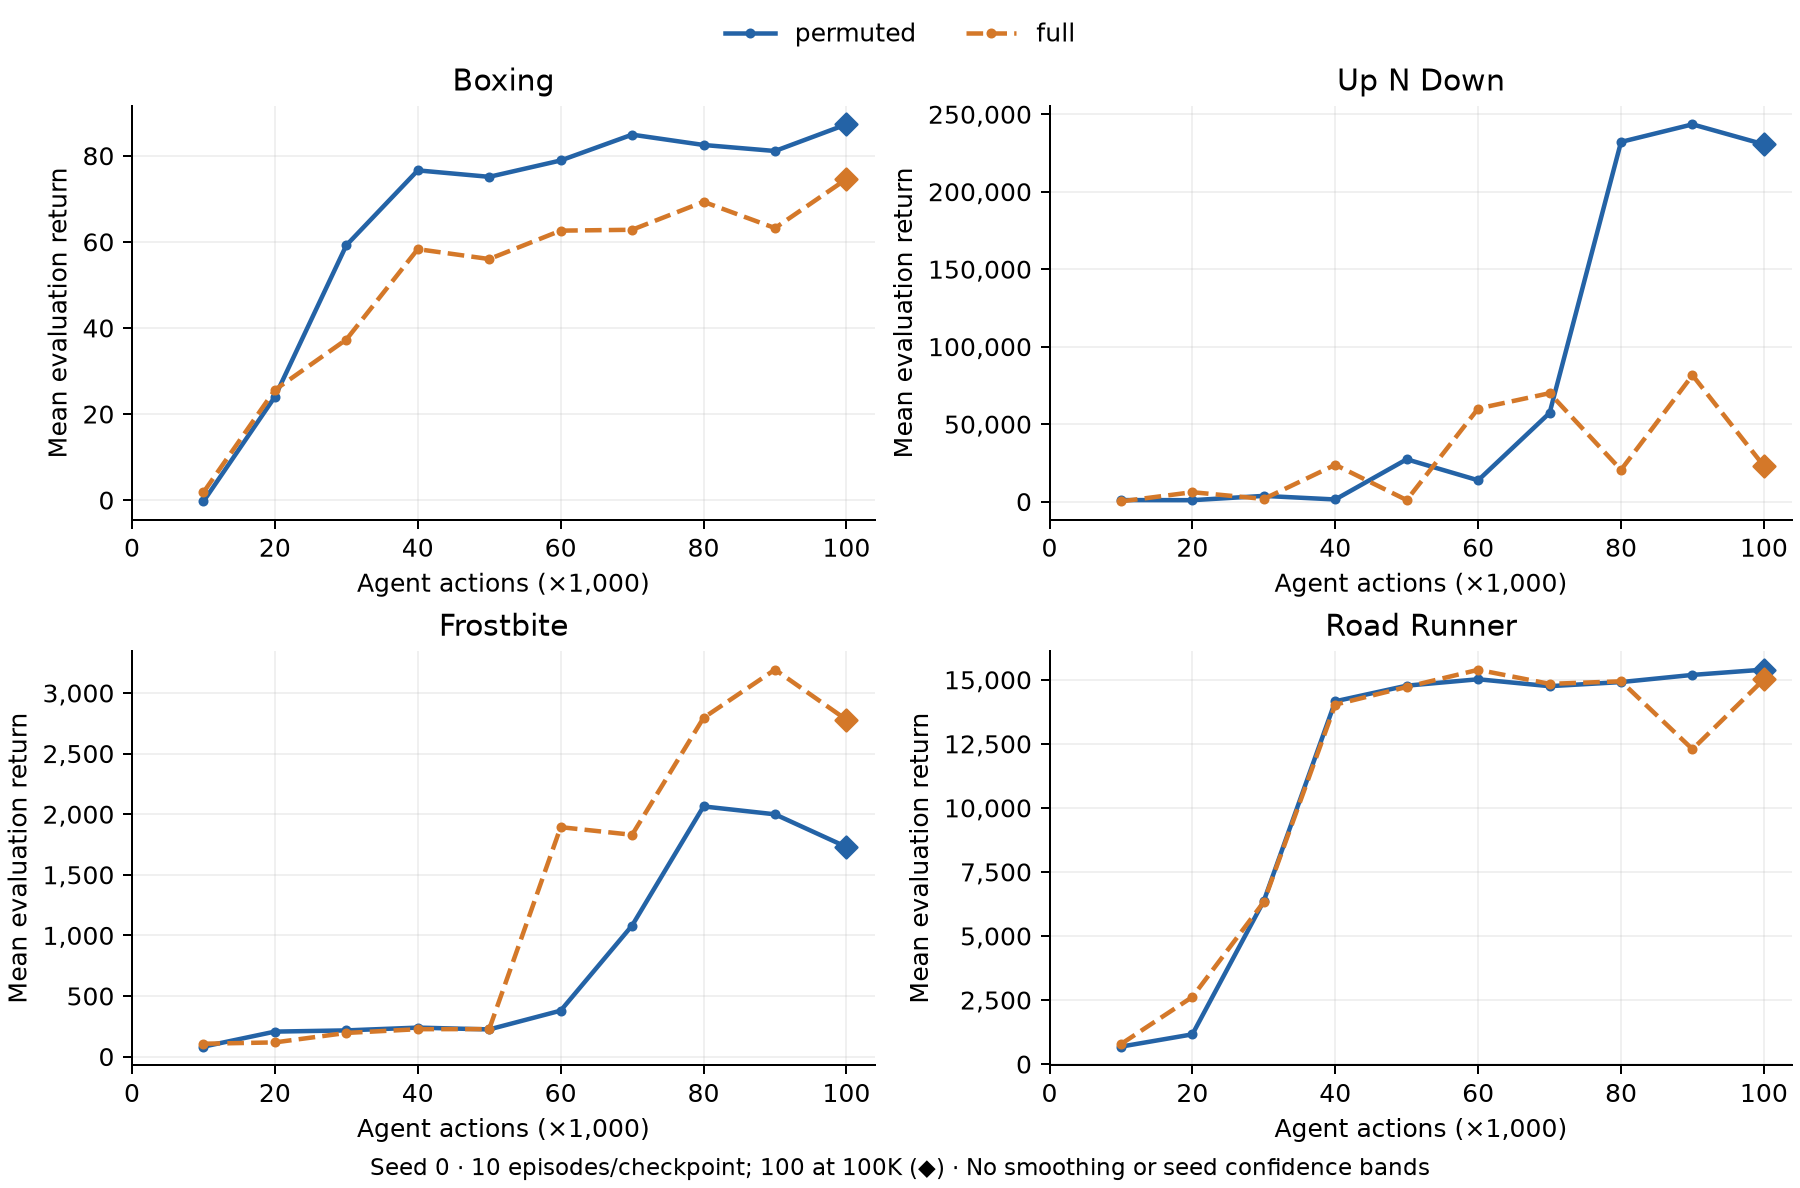

Data behind this chart, as committed beside it:
role, arm, game, seed, agent_steps, mean_return, episodes
comparator, full, boxing, 0, 10000, 1.8, 10
comparator, full, boxing, 0, 20000, 25.6, 10
comparator, full, boxing, 0, 30000, 37.3, 10
comparator, full, boxing, 0, 40000, 58.3, 10
comparator, full, boxing, 0, 50000, 56.0, 10
comparator, full, boxing, 0, 60000, 62.6, 10
comparator, full, boxing, 0, 70000, 62.8, 10
comparator, full, boxing, 0, 80000, 69.3, 10
comparator, full, boxing, 0, 90000, 63.2, 10
comparator, full, boxing, 0, 100000, 74.58, 100
comparator, full, up_n_down, 0, 10000, 144.0, 10
comparator, full, up_n_down, 0, 20000, 6082, 10
comparator, full, up_n_down, 0, 30000, 1731, 10
comparator, full, up_n_down, 0, 40000, 23756, 10
comparator, full, up_n_down, 0, 50000, 983.0, 10
comparator, full, up_n_down, 0, 60000, 60075, 10
comparator, full, up_n_down, 0, 70000, 69976, 10
comparator, full, up_n_down, 0, 80000, 20500, 10
comparator, full, up_n_down, 0, 90000, 81584, 10
comparator, full, up_n_down, 0, 100000, 22945, 100
comparator, full, frostbite, 0, 10000, 106.0, 10
comparator, full, frostbite, 0, 20000, 117.0, 10
comparator, full, frostbite, 0, 30000, 195.0, 10
comparator, full, frostbite, 0, 40000, 226.0, 10
comparator, full, frostbite, 0, 50000, 227.0, 10
comparator, full, frostbite, 0, 60000, 1893, 10
comparator, full, frostbite, 0, 70000, 1830, 10
comparator, full, frostbite, 0, 80000, 2795, 10
comparator, full, frostbite, 0, 90000, 3193, 10
comparator, full, frostbite, 0, 100000, 2780, 100
comparator, full, road_runner, 0, 10000, 780.0, 10
comparator, full, road_runner, 0, 20000, 2620, 10
comparator, full, road_runner, 0, 30000, 6330, 10
comparator, full, road_runner, 0, 40000, 14030, 10
comparator, full, road_runner, 0, 50000, 14720, 10
comparator, full, road_runner, 0, 60000, 15390, 10
comparator, full, road_runner, 0, 70000, 14840, 10
comparator, full, road_runner, 0, 80000, 14940, 10
comparator, full, road_runner, 0, 90000, 12290, 10
comparator, full, road_runner, 0, 100000, 15017, 100
ablation, permuted, boxing, 0, 10000, -0.3, 10
ablation, permuted, boxing, 0, 20000, 24.0, 10
ablation, permuted, boxing, 0, 30000, 59.2, 10
ablation, permuted, boxing, 0, 40000, 76.6, 10
ablation, permuted, boxing, 0, 50000, 75.1, 10
ablation, permuted, boxing, 0, 60000, 78.9, 10
ablation, permuted, boxing, 0, 70000, 84.9, 10
ablation, permuted, boxing, 0, 80000, 82.5, 10
ablation, permuted, boxing, 0, 90000, 81.1, 10
ablation, permuted, boxing, 0, 100000, 87.29, 100
ablation, permuted, up_n_down, 0, 10000, 992.0, 10
ablation, permuted, up_n_down, 0, 20000, 931.0, 10
ablation, permuted, up_n_down, 0, 30000, 3700, 10
ablation, permuted, up_n_down, 0, 40000, 1378, 10
ablation, permuted, up_n_down, 0, 50000, 27312, 10
ablation, permuted, up_n_down, 0, 60000, 13763, 10
ablation, permuted, up_n_down, 0, 70000, 57216, 10
ablation, permuted, up_n_down, 0, 80000, 232135, 10
ablation, permuted, up_n_down, 0, 90000, 243466, 10
ablation, permuted, up_n_down, 0, 100000, 230554, 100
... 20 more rows
